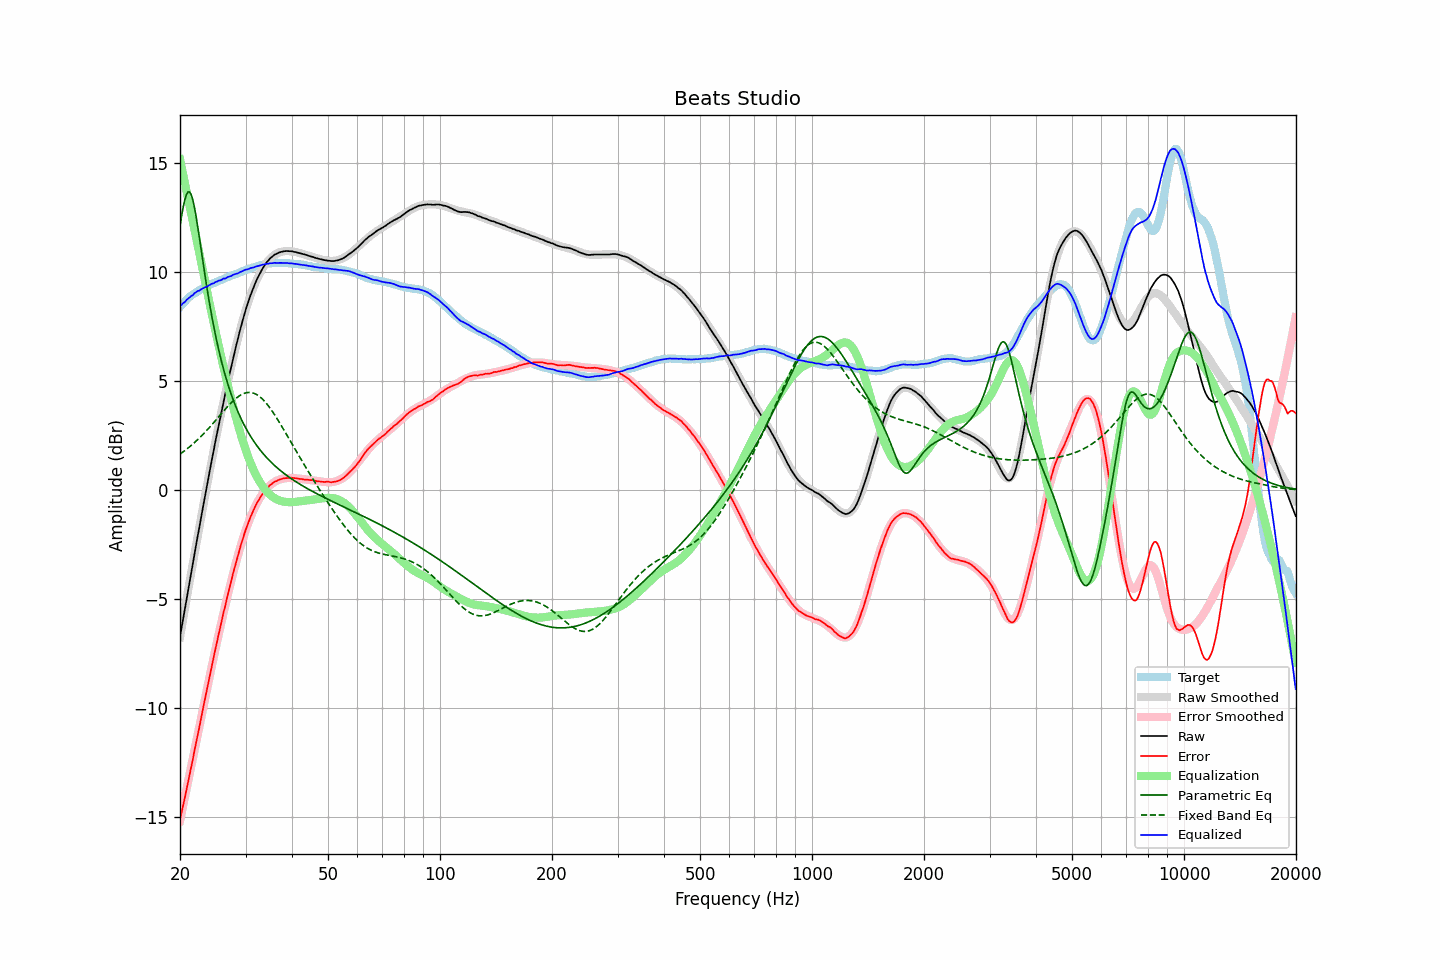

Data behind this chart, as committed beside it:
frequency, raw, error, smoothed, error_smoothed, equalization, parametric_eq, fixed_band_eq, equalized_raw, equalized_smoothed, target
20.00, -6.73, -15.12, -6.75, -15.16, 15.16, 12.12, 1.65, 8.43, 8.42, 8.39
20.20, -6.31, -14.79, -6.31, -14.81, 14.81, 12.57, 1.70, 8.50, 8.49, 8.48
20.40, -5.88, -14.44, -5.88, -14.45, 14.45, 12.97, 1.75, 8.57, 8.57, 8.56
20.61, -5.48, -14.11, -5.46, -14.09, 14.09, 13.30, 1.81, 8.61, 8.64, 8.63
20.81, -5.03, -13.75, -5.03, -13.74, 13.74, 13.54, 1.86, 8.71, 8.71, 8.72
21.02, -4.61, -13.41, -4.61, -13.38, 13.38, 13.66, 1.92, 8.77, 8.77, 8.80
21.23, -4.19, -13.05, -4.19, -13.02, 13.02, 13.66, 1.98, 8.83, 8.84, 8.86
21.44, -3.77, -12.69, -3.77, -12.67, 12.67, 13.54, 2.05, 8.90, 8.90, 8.92
21.66, -3.38, -12.34, -3.35, -12.31, 12.31, 13.29, 2.11, 8.93, 8.95, 8.97
21.87, -2.93, -11.94, -2.94, -11.95, 11.95, 12.96, 2.17, 9.03, 9.01, 9.02
22.09, -2.53, -11.60, -2.53, -11.59, 11.59, 12.55, 2.24, 9.06, 9.06, 9.07
22.31, -2.11, -11.22, -2.12, -11.23, 11.23, 12.09, 2.31, 9.13, 9.11, 9.12
22.54, -1.73, -10.88, -1.71, -10.87, 10.87, 11.60, 2.38, 9.14, 9.16, 9.16
22.76, -1.31, -10.50, -1.31, -10.51, 10.51, 11.10, 2.45, 9.20, 9.20, 9.20
22.99, -0.90, -10.13, -0.90, -10.14, 10.14, 10.60, 2.53, 9.24, 9.24, 9.22
23.22, -0.50, -9.77, -0.50, -9.78, 9.78, 10.10, 2.61, 9.27, 9.27, 9.26
23.45, -0.11, -9.41, -0.11, -9.42, 9.42, 9.62, 2.68, 9.31, 9.31, 9.30
23.69, 0.27, -9.07, 0.29, -9.06, 9.06, 9.16, 2.76, 9.33, 9.35, 9.34
23.92, 0.68, -8.70, 0.68, -8.70, 8.70, 8.71, 2.84, 9.39, 9.38, 9.38
24.16, 1.07, -8.36, 1.07, -8.35, 8.35, 8.28, 2.93, 9.42, 9.42, 9.43
24.40, 1.46, -8.00, 1.45, -8.00, 8.00, 7.88, 3.01, 9.46, 9.45, 9.46
24.65, 1.82, -7.66, 1.83, -7.65, 7.65, 7.49, 3.09, 9.48, 9.49, 9.49
24.89, 2.22, -7.29, 2.21, -7.31, 7.31, 7.12, 3.18, 9.53, 9.52, 9.52
25.14, 2.58, -6.97, 2.58, -6.97, 6.97, 6.78, 3.27, 9.55, 9.55, 9.56
25.39, 2.96, -6.62, 2.95, -6.64, 6.64, 6.45, 3.35, 9.60, 9.59, 9.59
25.65, 3.31, -6.32, 3.31, -6.31, 6.31, 6.13, 3.44, 9.61, 9.62, 9.62
25.91, 3.66, -5.98, 3.67, -5.98, 5.98, 5.84, 3.52, 9.64, 9.65, 9.64
26.16, 4.04, -5.63, 4.02, -5.66, 5.66, 5.56, 3.61, 9.70, 9.68, 9.67
26.43, 4.35, -5.36, 4.37, -5.34, 5.34, 5.29, 3.69, 9.69, 9.71, 9.71
26.69, 4.71, -5.03, 4.71, -5.03, 5.03, 5.04, 3.78, 9.73, 9.74, 9.74
26.96, 5.05, -4.71, 5.05, -4.72, 4.72, 4.80, 3.86, 9.77, 9.77, 9.77
27.23, 5.37, -4.43, 5.38, -4.42, 4.42, 4.57, 3.94, 9.79, 9.80, 9.81
27.50, 5.70, -4.14, 5.71, -4.12, 4.12, 4.36, 4.01, 9.82, 9.83, 9.84
27.77, 6.03, -3.82, 6.03, -3.83, 3.83, 4.15, 4.08, 9.87, 9.86, 9.85
28.05, 6.34, -3.55, 6.34, -3.55, 3.55, 3.96, 4.15, 9.89, 9.89, 9.89
28.33, 6.64, -3.27, 6.64, -3.27, 3.27, 3.77, 4.21, 9.91, 9.92, 9.91
28.62, 6.92, -3.02, 6.94, -3.01, 3.01, 3.60, 4.27, 9.93, 9.95, 9.94
28.90, 7.23, -2.75, 7.23, -2.75, 2.75, 3.43, 4.32, 9.98, 9.98, 9.98
29.19, 7.51, -2.49, 7.50, -2.50, 2.50, 3.27, 4.37, 10.01, 10.01, 10.00
29.48, 7.78, -2.26, 7.77, -2.26, 2.26, 3.12, 4.40, 10.04, 10.03, 10.04
29.78, 8.05, -2.02, 8.03, -2.03, 2.03, 2.97, 4.43, 10.08, 10.06, 10.06
30.08, 8.29, -1.80, 8.28, -1.81, 1.81, 2.83, 4.46, 10.11, 10.09, 10.09
30.38, 8.51, -1.60, 8.51, -1.60, 1.60, 2.70, 4.47, 10.12, 10.11, 10.12
30.68, 8.74, -1.41, 8.73, -1.41, 1.41, 2.57, 4.47, 10.14, 10.14, 10.15
30.99, 8.96, -1.21, 8.95, -1.22, 1.22, 2.45, 4.47, 10.18, 10.17, 10.16
31.30, 9.15, -1.04, 9.15, -1.05, 1.05, 2.33, 4.46, 10.19, 10.19, 10.19
31.61, 9.33, -0.89, 9.34, -0.88, 0.88, 2.22, 4.43, 10.21, 10.22, 10.22
31.93, 9.51, -0.72, 9.51, -0.73, 0.73, 2.12, 4.40, 10.24, 10.24, 10.24
32.24, 9.68, -0.57, 9.68, -0.58, 0.58, 2.01, 4.36, 10.26, 10.26, 10.25
32.57, 9.83, -0.45, 9.83, -0.45, 0.45, 1.92, 4.31, 10.28, 10.28, 10.28
32.89, 9.98, -0.33, 9.98, -0.33, 0.33, 1.82, 4.26, 10.30, 10.30, 10.31
33.22, 10.11, -0.22, 10.11, -0.21, 0.21, 1.73, 4.19, 10.32, 10.32, 10.32
33.55, 10.23, -0.11, 10.23, -0.11, 0.11, 1.64, 4.12, 10.34, 10.34, 10.34
33.89, 10.35, -0.00, 10.34, -0.01, 0.01, 1.56, 4.04, 10.36, 10.35, 10.35
34.23, 10.45, 0.07, 10.44, 0.07, -0.07, 1.48, 3.95, 10.38, 10.37, 10.37
34.57, 10.53, 0.15, 10.53, 0.15, -0.15, 1.40, 3.86, 10.38, 10.38, 10.38
34.92, 10.62, 0.23, 10.61, 0.22, -0.22, 1.33, 3.76, 10.40, 10.39, 10.39
35.27, 10.68, 0.27, 10.68, 0.28, -0.28, 1.25, 3.65, 10.40, 10.40, 10.40
35.62, 10.74, 0.34, 10.74, 0.33, -0.33, 1.18, 3.55, 10.40, 10.41, 10.40
35.97, 10.80, 0.39, 10.79, 0.38, -0.38, 1.11, 3.43, 10.42, 10.41, 10.41
... 635 more rows
